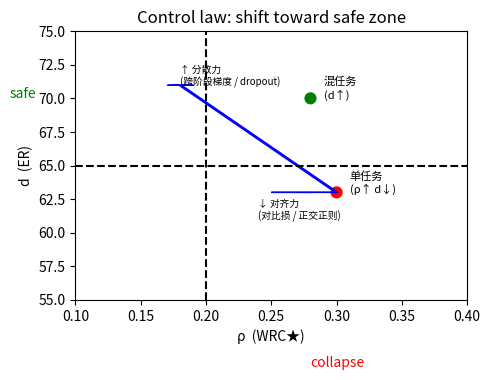

The script that saved this image:
#!/usr/bin/env python3
# control_law.py
"""
画一个二维箭头示意图：
  坐标同相图 (ρ, d)
  • 起点给两条典型轨迹 (单 task / 混 task)
  • 用箭头表示“增加分散力”或“减少对齐力”的调控方向
输出: report/control_law.png
"""

import argparse, os, matplotlib.pyplot as plt

parser = argparse.ArgumentParser()
parser.add_argument("-o","--out",default="report/control_law.png")
args = parser.parse_args()

rho_star, d_star = 0.20, 65
fig, ax = plt.subplots(figsize=(5,4))
ax.axvline(rho_star, ls="--", c="k"); ax.axhline(d_star, ls="--", c="k")

# 标注区域
ax.text(0.05, 70, "safe", color="g", fontsize=10)
ax.text(0.28, 50, "collapse", color="r", fontsize=10)

# 两个示例点
ax.scatter([0.30, 0.28], [63, 70], c=["r","g"], s=60)
ax.text(0.31, 63, "单任务\n(ρ↑ d↓)", fontsize=8)
ax.text(0.29, 70, "混任务\n(d↑)", fontsize=8)

# 调控箭头
ax.arrow(0.30, 63, -0.12, +8, width=0.002, head_width=0.02,
         length_includes_head=True, color="b")
ax.text(0.18, 71, "↑ 分散力\n(跨阶段梯度 / dropout)", fontsize=7)

ax.arrow(0.30, 63, -0.05, 0, width=0.002, head_width=0.02,
         length_includes_head=True, color="b")
ax.text(0.24, 61, "↓ 对齐力\n(对比损 / 正交正则)", fontsize=7)

ax.set_xlim(0.10,0.40); ax.set_ylim(55,75)
ax.set_xlabel("ρ  (WRC★)"); ax.set_ylabel("d  (ER)")
ax.set_title("Control law: shift toward safe zone")
plt.tight_layout(); os.makedirs("report",exist_ok=True)
plt.savefig(args.out, dpi=300)
print("✓ control law figure saved to", args.out)
